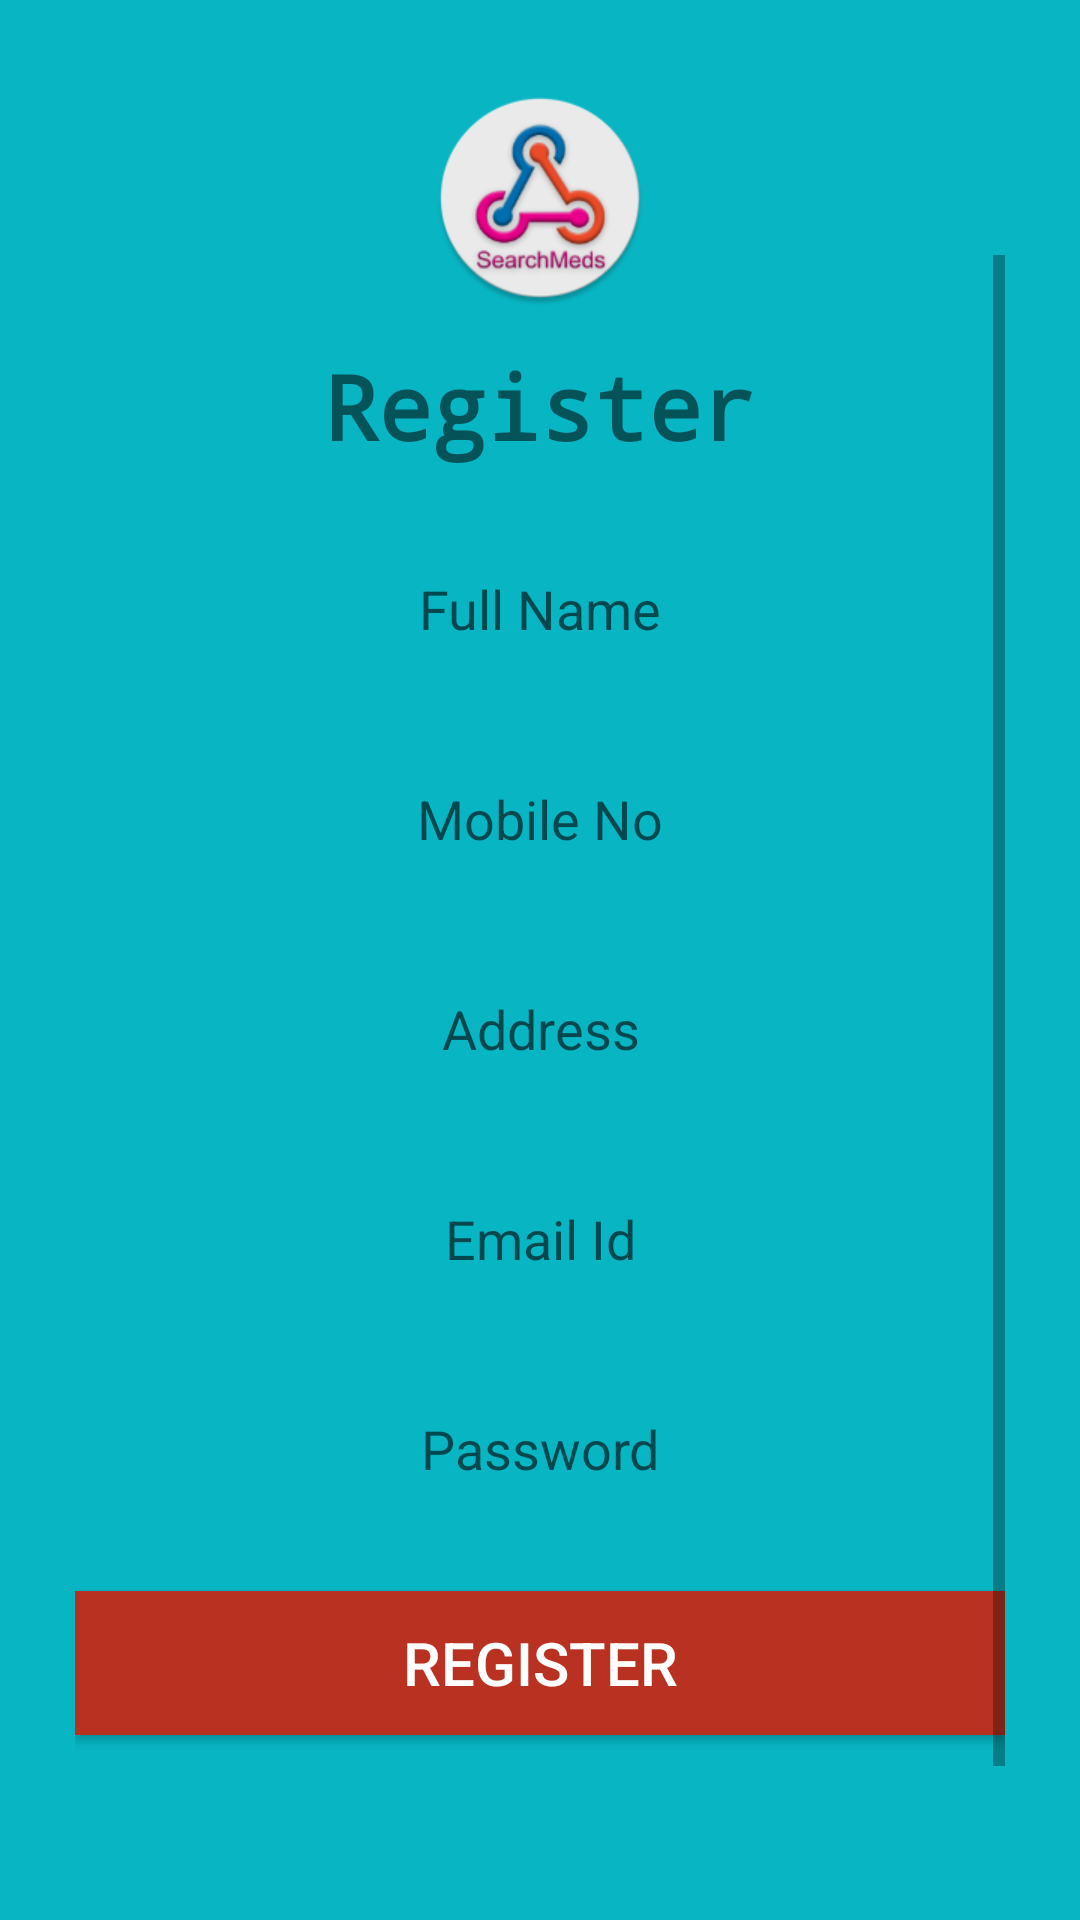

Produce the Android XML layout that renders to this screen, including the resource entries it uses.
<!-- AndroidManifest.xml: application theme MyMaterialTheme -->
<!-- res/layout/register_layout.xml -->
<RelativeLayout xmlns:android="http://schemas.android.com/apk/res/android"
    android:layout_width="match_parent"
    android:layout_height="match_parent"
    android:background="@drawable/register_main"
    android:descendantFocusability="beforeDescendants"
    android:focusableInTouchMode="true">

    <View
        android:id="@+id/view"
        android:layout_width="fill_parent"
        android:layout_height="50dp"
        android:layout_alignParentTop="true" />

    <ScrollView
        android:id="@+id/ScrollView"
        android:layout_width="wrap_content"
        android:layout_height="wrap_content"
        android:layout_below="@+id/view"
        android:layout_marginTop="10dp"
        android:layout_marginBottom="10dp"
        android:layout_centerHorizontal="true"
        android:background="@drawable/registration_background"
        android:padding="25dp" >

        <RelativeLayout
            android:layout_width="fill_parent"
            android:layout_height="wrap_content" >

            <TextView
                android:id="@+id/Register_tv"
                android:layout_width="wrap_content"
                android:layout_height="wrap_content"
                android:layout_alignParentTop="true"
                android:layout_centerHorizontal="true"
                android:layout_marginTop="30dp"
                android:text="Register"
                android:textSize="30dp"
                android:textStyle="bold"
                android:typeface="monospace" />

            <EditText
                android:id="@+id/editTxt_FullName"
                android:layout_width="fill_parent"
                android:layout_height="45dp"
                android:layout_below="@+id/Register_tv"
                android:layout_centerHorizontal="true"
                android:layout_marginTop="25dp"
                android:background="@drawable/register_background"
                android:gravity="center"
                android:hint="Full Name"
                android:inputType="text"
                android:textColor="#000000" />

            <EditText
                android:id="@+id/editTxt_mobileNo"
                android:layout_width="fill_parent"
                android:layout_height="45dp"
                android:layout_below="@+id/editTxt_FullName"
                android:layout_centerHorizontal="true"
                android:layout_marginTop="25dp"
                android:background="@drawable/register_background"
                android:gravity="center"
                android:hint="Mobile No"
                android:maxLength="10"
                android:inputType="phone"
                android:textColor="#000000" />

            <EditText
                android:id="@+id/editTxt_address"
                android:layout_width="fill_parent"
                android:layout_height="45dp"
                android:layout_below="@+id/editTxt_mobileNo"
                android:layout_centerHorizontal="true"
                android:layout_marginTop="25dp"
                android:background="@drawable/register_background"
                android:gravity="center"
                android:hint="Address"
                android:textColor="#000000" />

            <EditText
                android:id="@+id/editTxt_emailId"
                android:layout_width="fill_parent"
                android:layout_height="45dp"
                android:layout_below="@+id/editTxt_address"
                android:layout_centerHorizontal="true"
                android:layout_marginTop="25dp"
                android:background="@drawable/register_background"
                android:gravity="center"
                android:inputType="textEmailAddress"
                android:hint="Email Id"
                android:textColor="#000000" />

            <EditText
                android:id="@+id/editTxt_password"
                android:layout_width="fill_parent"
                android:layout_height="45dp"
                android:layout_below="@+id/editTxt_emailId"
                android:layout_centerHorizontal="true"
                android:layout_marginTop="25dp"
                android:background="@drawable/register_background"
                android:gravity="center"
                android:hint="Password"
                android:inputType="textPassword"
                android:textColor="#000000" />

            <Button
                android:id="@+id/btn_register"
                android:layout_width="fill_parent"
                android:layout_height="wrap_content"
                android:layout_below="@+id/editTxt_password"
                android:layout_centerHorizontal="true"
                android:layout_marginTop="25dp"
                android:background="@color/colorPrimary"
                android:text="REGISTER"
                android:textColor="@color/white_"
                android:textSize="20dp" />

            <RelativeLayout
                android:layout_width="match_parent"
                android:layout_height="wrap_content"
                android:layout_marginTop="10dp"
                android:padding="10dp"
                android:layout_below="@+id/btn_register">

                <TextView
                    android:layout_width="wrap_content"
                    android:layout_height="wrap_content"
                    android:text="Already Registered? "
                    android:textSize="15dp"
                    android:textStyle="bold"
                    android:padding="5dp"
                    android:layout_alignBottom="@+id/txt_BackToLogin"
                    android:layout_toLeftOf="@+id/txt_BackToLogin"
                    android:layout_toStartOf="@+id/txt_BackToLogin" />

                <TextView
                    android:layout_width="wrap_content"
                    android:layout_height="wrap_content"
                    android:text="LOGIN"
                    android:textColor="@color/colorPrimary"
                    android:textSize="15dp"
                    android:padding="5dp"
                    android:textStyle="bold"
                    android:layout_marginTop="10dp"
                    android:id="@+id/txt_BackToLogin"
                    android:layout_alignParentRight="true"
                    android:layout_alignParentEnd="true" />

            </RelativeLayout>


        </RelativeLayout>
    </ScrollView>

    <ImageView
        android:id="@+id/view_1"
        android:layout_width="wrap_content"
        android:layout_height="wrap_content"
        android:background="@drawable/reg_logo"
        android:layout_alignParentTop="true"
        android:layout_marginTop="30dp"
        android:layout_centerHorizontal="true" />

</RelativeLayout>
<!-- resources referenced by this layout -->
<resources>
  <color name="colorPrimary">#B93221</color>
  <color name="white_">#FFFFFF</color>
  <!-- drawable reg_logo: png bitmap (drawable-xhdpi, 20153 bytes) -->
  <!-- drawable register_main: png bitmap (drawable-xhdpi, 7018 bytes) -->
  <style name="MyMaterialTheme" parent="MyMaterialTheme.Base">
  
      </style>
  <style name="MyMaterialTheme.Base" parent="Theme.AppCompat.Light.DarkActionBar">
          <item name="windowNoTitle">true</item>
          <item name="windowActionBar">false</item>
          <item name="colorPrimary">@color/colorPrimary</item>
          <item name="colorPrimaryDark">@color/colorPrimaryDark</item>
          <item name="colorAccent">@color/colorAccent</item>
      </style>
  <color name="colorPrimaryDark">#DA4336</color>
  <color name="colorAccent">#FF80AB</color>
</resources>
